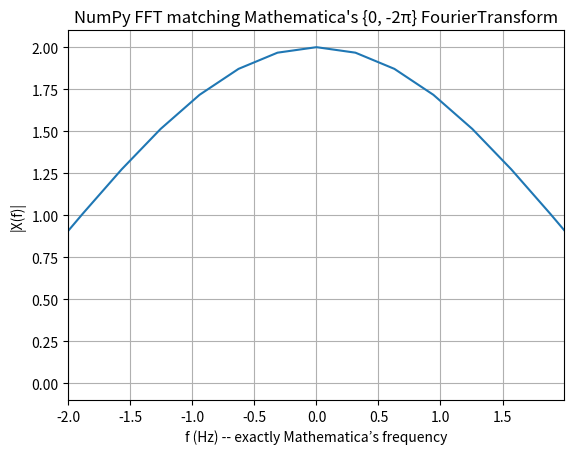

Recreate this plot in Python.
import numpy as np
import matplotlib.pyplot as plt

# Sampled time domain
N = 4000
tmin, tmax = -2, 2
t = np.linspace(tmin, tmax, N, endpoint=False)
dt = t[1] - t[0]

pad_factor = 20
# Rectangular pulse: 1 on [-1,1]
def box(t):
    if np.abs(t) <= 1:
        return 1
    else:
        return 0

x = np.zeros(len(t))
for i in np.arange(len(t)):
    x[i] = box(t[i])

# Continuous FT approximation
X = np.fft.fftshift(np.fft.fft(x, N*5)) * dt

# Frequency axis in Hz (cycles per time unit)
f = np.fft.fftshift(np.fft.fftfreq(N*5, d=dt))
omega = 2 * np.pi * f

plt.plot(omega, np.abs(X))
plt.xlabel("f (Hz) -- exactly Mathematica’s frequency")
plt.ylabel("|X(f)|")
plt.xlim(t[0],t[-1])
plt.title("NumPy FFT matching Mathematica's {0, -2π} FourierTransform")
plt.grid(True)
plt.show()
